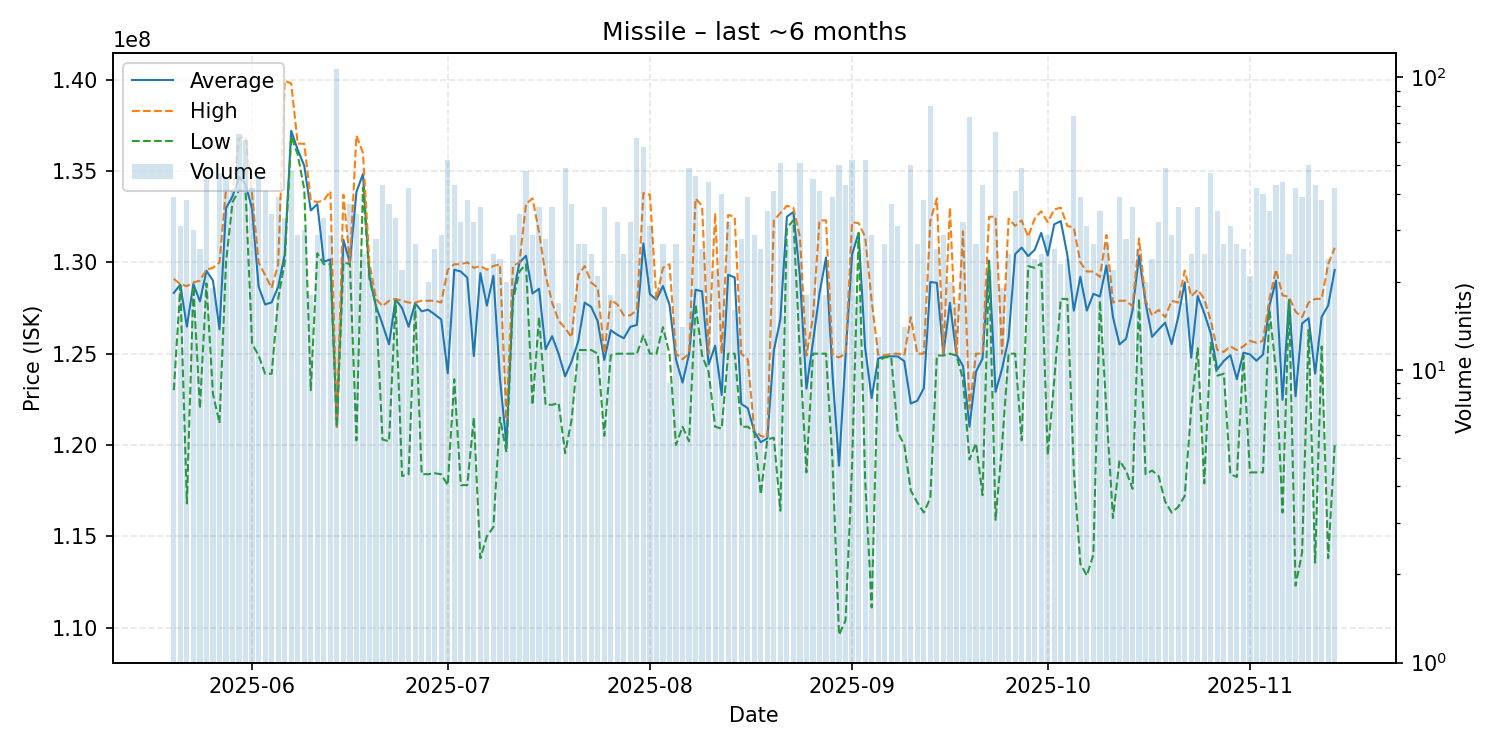

Data behind this chart, as committed beside it:
date, average, highest, lowest, order_count, volume
2025-05-20, 128330769, 129100000, 123000000, 34, 39
2025-05-21, 128777419, 128800000, 128700000, 25, 31
2025-05-22, 126481579, 128700000, 116800000, 26, 38
2025-05-23, 128816667, 128900000, 128700000, 30, 30
2025-05-24, 127865385, 129000000, 122000000, 24, 26
2025-05-25, 129540000, 129600000, 128850000, 38, 45
2025-05-26, 129005263, 129700000, 122800000, 19, 19
2025-05-27, 126334043, 130000000, 121200000, 39, 47
2025-05-28, 132968889, 134000000, 130000000, 34, 45
2025-05-29, 133617073, 133900000, 133300000, 34, 41
2025-05-30, 134685938, 136800000, 133950000, 33, 64
2025-05-31, 134280328, 136900000, 133900000, 40, 61
2025-06-01, 132933333, 133700000, 125550000, 38, 42
2025-06-02, 128678261, 130000000, 124900000, 30, 46
2025-06-03, 127692683, 129300000, 123900000, 32, 41
2025-06-04, 127811765, 128600000, 123900000, 25, 34
2025-06-05, 128661538, 129900000, 128000000, 31, 39
2025-06-06, 130433333, 139950000, 130000000, 33, 33
2025-06-07, 137206250, 139800000, 136900000, 37, 48
2025-06-08, 136165517, 136500000, 135900000, 28, 29
2025-06-09, 135293333, 136500000, 134000000, 29, 30
2025-06-10, 132844444, 133400000, 123000000, 18, 18
2025-06-11, 133189655, 133300000, 130500000, 27, 29
2025-06-12, 130036364, 133400000, 129900000, 26, 33
2025-06-13, 130162069, 133900000, 129900000, 25, 29
2025-06-14, 121000000, 121000000, 121000000, 44, 107
2025-06-15, 131242308, 133700000, 130000000, 26, 26
2025-06-16, 129964865, 130000000, 129900000, 33, 37
2025-06-17, 133858824, 136950000, 120250000, 29, 34
2025-06-18, 134840000, 136000000, 134100000, 20, 25
2025-06-19, 129231818, 129950000, 129100000, 17, 22
2025-06-20, 127603571, 128000000, 127600000, 24, 28
2025-06-21, 126609302, 127600000, 120300000, 29, 43
2025-06-22, 125513514, 127900000, 120200000, 24, 37
2025-06-23, 127987879, 128000000, 127900000, 26, 33
2025-06-24, 127495455, 127900000, 118300000, 22, 22
2025-06-25, 126476190, 127800000, 118400000, 25, 42
2025-06-26, 127766667, 127800000, 127700000, 18, 27
2025-06-27, 127325000, 127900000, 118400000, 14, 16
2025-06-28, 127405000, 127900000, 118400000, 19, 20
2025-06-29, 127153846, 127900000, 118450000, 25, 26
2025-06-30, 126875862, 127800000, 118400000, 24, 29
2025-07-01, 123925000, 129600000, 117800000, 30, 52
2025-07-02, 129600000, 129900000, 123600000, 37, 43
2025-07-03, 129500000, 129900000, 117800000, 21, 32
2025-07-04, 129160526, 130000000, 117800000, 26, 38
2025-07-05, 124871875, 129700000, 121500000, 28, 32
2025-07-06, 129413889, 129800000, 113800000, 30, 36
2025-07-07, 127631818, 129600000, 115000000, 21, 22
2025-07-08, 129268000, 129800000, 115500000, 21, 25
2025-07-09, 123662500, 129900000, 121500000, 19, 24
2025-07-10, 120035000, 121400000, 119600000, 19, 20
2025-07-11, 128186207, 129800000, 127900000, 27, 29
2025-07-12, 129991176, 130000000, 129500000, 26, 34
2025-07-13, 130362500, 133200000, 129900000, 35, 48
2025-07-14, 128296552, 133500000, 122200000, 26, 29
2025-07-15, 128555556, 131650000, 127000000, 27, 36
2025-07-16, 125242857, 129300000, 122200000, 23, 28
2025-07-17, 125958333, 127800000, 122200000, 28, 36
2025-07-18, 124994118, 126800000, 122300000, 15, 17
... 119 more rows
